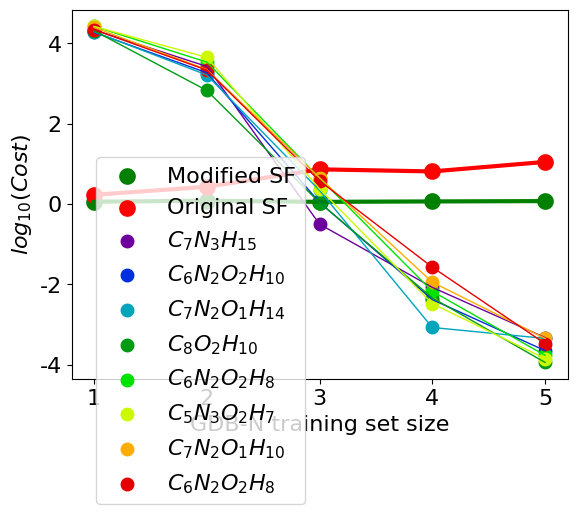

Source code (Python):
import numpy as np
import matplotlib.pyplot as plt
import matplotlib as mpl

font = {'family' : 'normal',
        'weight' : 'normal',
        'size'   : 16}

plt.rc('font', **font)

# Color map
cmap = mpl.cm.nipy_spectral

data1 = np.array([[1,2,3,4,5],[0.05288,0.07957,0.05016,0.06075,0.06860]],dtype=float)
data2 = np.array([[1,2,3,4,5],[0.22605,0.42500,0.85969,0.80775,1.04419]],dtype=float)

plt.plot(data1[0,:], data1[1,:], color='green',linewidth=3)
plt.scatter(data1[0,:], data1[1,:], color='green', label='Modified SF',linewidth=6)

plt.plot(data2[0,:], data2[1,:], color='red',linewidth=3)
plt.scatter(data2[0,:], data2[1,:], color='red', label='Original SF',linewidth=6)

#plt.title(r'$log_{10}(Cost)$ with increaing GDB set size')
plt.xlabel('GDB-N training set size')
plt.ylabel('RMSE (eV)')
plt.legend(bbox_to_anchor=(0.05, 0.95), loc=2, borderaxespad=0.)

# -----
# PLOT
# -----
plt.show()

# ------------
# AM1 vs Act
# ------------


data1 = np.array([[5,4,3,2,1],[0.000468814,0.0083554,0.31195,2641.23,21575.49]],dtype=float)
data2 = np.array([[5,4,3,2,1],[0.000222569,0.0041405,1.0874,1840.69,18718.00]],dtype=float)
data3 = np.array([[5,4,3,2,1],[0.000446427,0.0008363,2.1571,1618.07,19275.83]],dtype=float)
data4 = np.array([[5,4,3,2,1],[0.000113011,0.0045689,1.0759,666.94,20479.38]],dtype=float)
data5 = np.array([[5,4,3,2,1],[0.000169404,0.0066724,4.4002,3392.95,26263.40]],dtype=float)
data6 = np.array([[5,4,3,2,1],[0.000140665,0.0032928,2.3660,4448.22,26127.42]],dtype=float)
data7 = np.array([[5,4,3,2,1],[0.000449303,0.0112065,4.4691,2208.78,24690.80]],dtype=float)
data8 = np.array([[5,4,3,2,1],[0.000333319,0.0265647,3.7400,2142.00,21745.52]],dtype=float)

data1[1,:] = np.log10(data1[1,:])
data2[1,:] = np.log10(data2[1,:])
data3[1,:] = np.log10(data3[1,:])
data4[1,:] = np.log10(data4[1,:])
data5[1,:] = np.log10(data5[1,:])
data6[1,:] = np.log10(data6[1,:])
data7[1,:] = np.log10(data7[1,:])
data8[1,:] = np.log10(data8[1,:])

# --------------
# Setup 2D Plot
# --------------

plt.plot(data1[0,:], data1[1,:], color=cmap(1/9.0),linewidth=1)
plt.scatter(data1[0,:], data1[1,:], color=cmap(1/9.0), label='$C_7 N_3 H_{15}$',linewidth=4)

plt.plot(data2[0,:], data2[1,:], color=cmap(2/9.0),linewidth=1)
plt.scatter(data2[0,:], data2[1,:], color=cmap(2/9.0), label='$C_6 N_2 O_{2} H_{10}$',linewidth=4)

plt.plot(data3[0,:], data3[1,:], color=cmap(3/9.0),linewidth=1)
plt.scatter(data3[0,:], data3[1,:], color=cmap(3/9.0), label='$C_7 N_2 O_{1} H_{14}$',linewidth=4)

plt.plot(data4[0,:], data4[1,:], color=cmap(4/9.0),linewidth=1)
plt.scatter(data4[0,:], data4[1,:], color=cmap(4/9.0), label='$C_8 O_{2} H_{10}$',linewidth=4)

plt.plot(data5[0,:], data5[1,:], color=cmap(5/9.0),linewidth=1)
plt.scatter(data5[0,:], data5[1,:], color=cmap(5/9.0), label='$C_6 N_2 O_{2} H_{8}$',linewidth=4)

plt.plot(data6[0,:], data6[1,:], color=cmap(6/9.0),linewidth=1)
plt.scatter(data6[0,:], data6[1,:], color=cmap(6/9.0), label='$C_5 N_3 O_{2} H_{7}$',linewidth=4)

plt.plot(data7[0,:], data7[1,:], color=cmap(7/9.0),linewidth=1)
plt.scatter(data7[0,:], data7[1,:], color=cmap(7/9.0), label='$C_7 N_2 O_{1} H_{10}$',linewidth=4)

plt.plot(data8[0,:], data8[1,:], color=cmap(8/9.0),linewidth=1)
plt.scatter(data8[0,:], data8[1,:], color=cmap(8/9.0), label='$C_6 N_2 O_{2} H_{8}$',linewidth=4)

#plt.title(r'$log_{10}(Cost)$ with increaing GDB set size')
plt.xlabel('GDB-N training set size')
plt.ylabel('$log_{10}(Cost)$')
plt.legend(bbox_to_anchor=(0.05, 0.6), loc=2, borderaxespad=0.)

# -----
# PLOT
# -----
plt.show()
